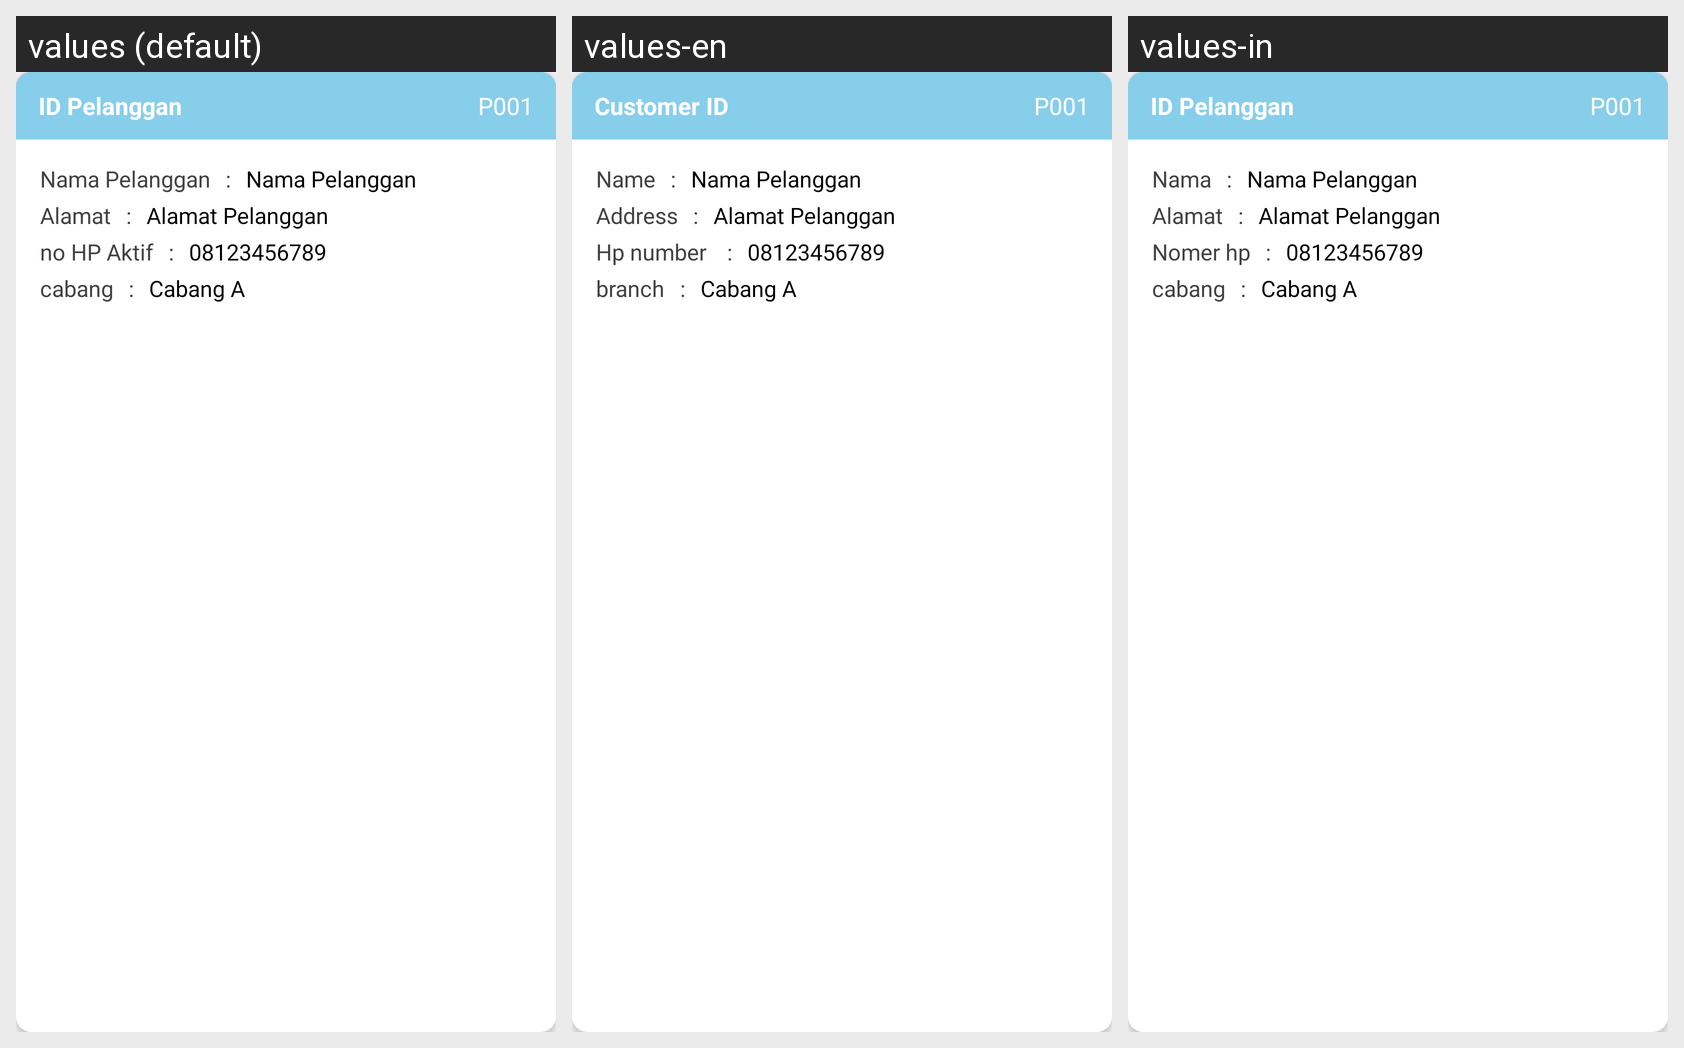

The same Android screen rendered under several of its app's locales, left to right. List the strings drawn on it with the default value and each locale's translation.
Android screen res/layout/card_data_pelanggan.xml rendered under 3 locales, left to right: values (default), values-en, values-in. Device: Nexus 5 (rendered at 1080×1920; each locale shown at half size, 540×960, under a caption strip naming it); theme Theme.Laundry.
Strings drawn on this screen, with the default value and each locale's value (text and hints the layout hard-codes, and strings that could not be matched under every locale, appear in the picture but are not listed):

card_data_pelanggan
  values: ID Pelanggan
  values-en: Customer ID
  values-in: ID Pelanggan

NAMA_Pelanggan
  values: Nama Pelanggan
  values-en: Name
  values-in: Nama

Mamat
  values: Alamat
  values-en: Address
  values-in: Alamat

nomer
  values: no HP Aktif
  values-en: Hp number 
  values-in: Nomer hp

cabang
  values: cabang
  values-en: branch
  values-in: cabang
